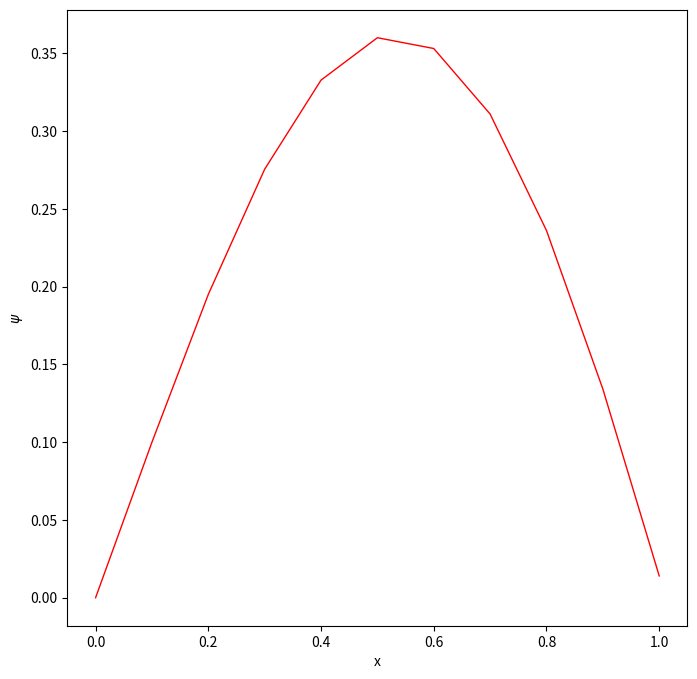

Reproduce this figure in Python.
from pylab import *
import numpy as np
import matplotlib.pyplot as plt

# trial energy
E=0.5*np.pi**2

# parameters
N=10               # number of mesh points
dx=1/N             # step length
dx2=dx**2          # step length squared

# potential energy function
def V(x):
    y = 0.0
    #y = x**2/2 # harmonic oscillator
    #y = x**2/2 + x**4 # anharmonic oscillator
    return y

# initial values and lists
x = 0               # initial value of position x
psi = 0             # wave function at initial position
dpsi = 1            # derivative of wave function at initial position
x_tab = []          # list to store positions for plot
psi_tab = []        # list to store wave function for plot
x_tab.append(x)
psi_tab.append(psi)

for i in range(N) :
    d2psi = 2*(V(x)-E)*psi
    d2psinew = 2*(V(x+dx)-E)*psi
    psi += dpsi*dx + 0.5*d2psi*dx2
    dpsi += 0.5*(d2psi+d2psinew)*dx
    x += dx
    x_tab.append(x)
    psi_tab.append(psi)

print('E=',E,' psi(xmax)=',psi)

plt.close()
plt.figure(num=None, figsize=(8,8), dpi=80, facecolor='w', edgecolor='k')
plt.plot(x_tab, psi_tab, linewidth=1, color='red')
#plt.xlim(0, 1)
#limit=1.e-9
#plt.ylim(0, limit)
#plt.ylim(-limit, limit)
#plt.autoscale(False)
plt.xlabel('x')
plt.ylabel('$\psi$')
#plt.savefig('psi.pdf')
plt.show()


